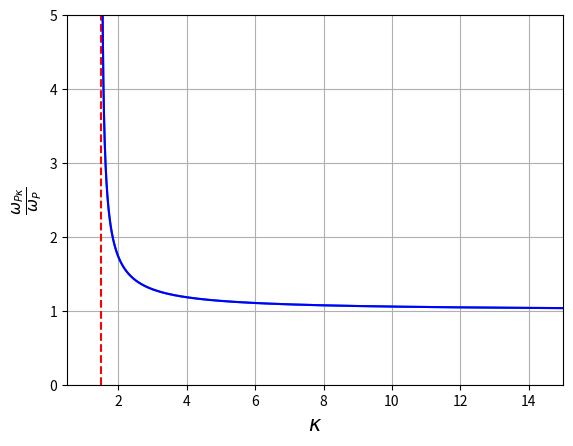

This figure's Python source:
import matplotlib.pyplot as plt
import numpy as np

x = np.linspace(1.51, 50, 10000) # x tomará valores desde 1.51 (para 1.5 nos dará error
# por estar dividiendo entre cero, aunque mostrará la gráfica) hasta 50. Por debajo de 1.5 habrá  soluciones complejas.
y = ((x-0.5)/(x-1.5))**0.5

# Dibujamos la asíntota vertical:

fig, ax = plt.subplots()
ax.plot(x, y)
ax.axvline(x=1.5, ymin=0.0, ymax=6.0, color='r', linestyle='--')

# Representamos:

plt.plot(x, y, label = "line 1", color='b')

# Nos aseguramos de que la función corte a los ejes:

plt.axis(xmin=0.5,xmax=15,ymin=0,ymax=5)

# Nombramos el eje x

plt.xlabel('$\u03BA$', fontsize=15)

# Nombramos el eje y

plt.ylabel('$\\frac{\u03C9_{P\u03BA}}{\u03C9_P}$', fontsize=16) # \u208 para números, y \u209 para letras

# Le ponemos título a la gráfica, si queremos:

#plt.title('Two lines on same graph!')

# Le ponemos la malla para que se vea mejor.

plt.grid(True)

plt.savefig('FrecuenciaPlasma.png', format='png', dpi=1200)

plt.show()

# Códigos para letras griegas aquí: https://www.compart.com/en/unicode/block/U+0370